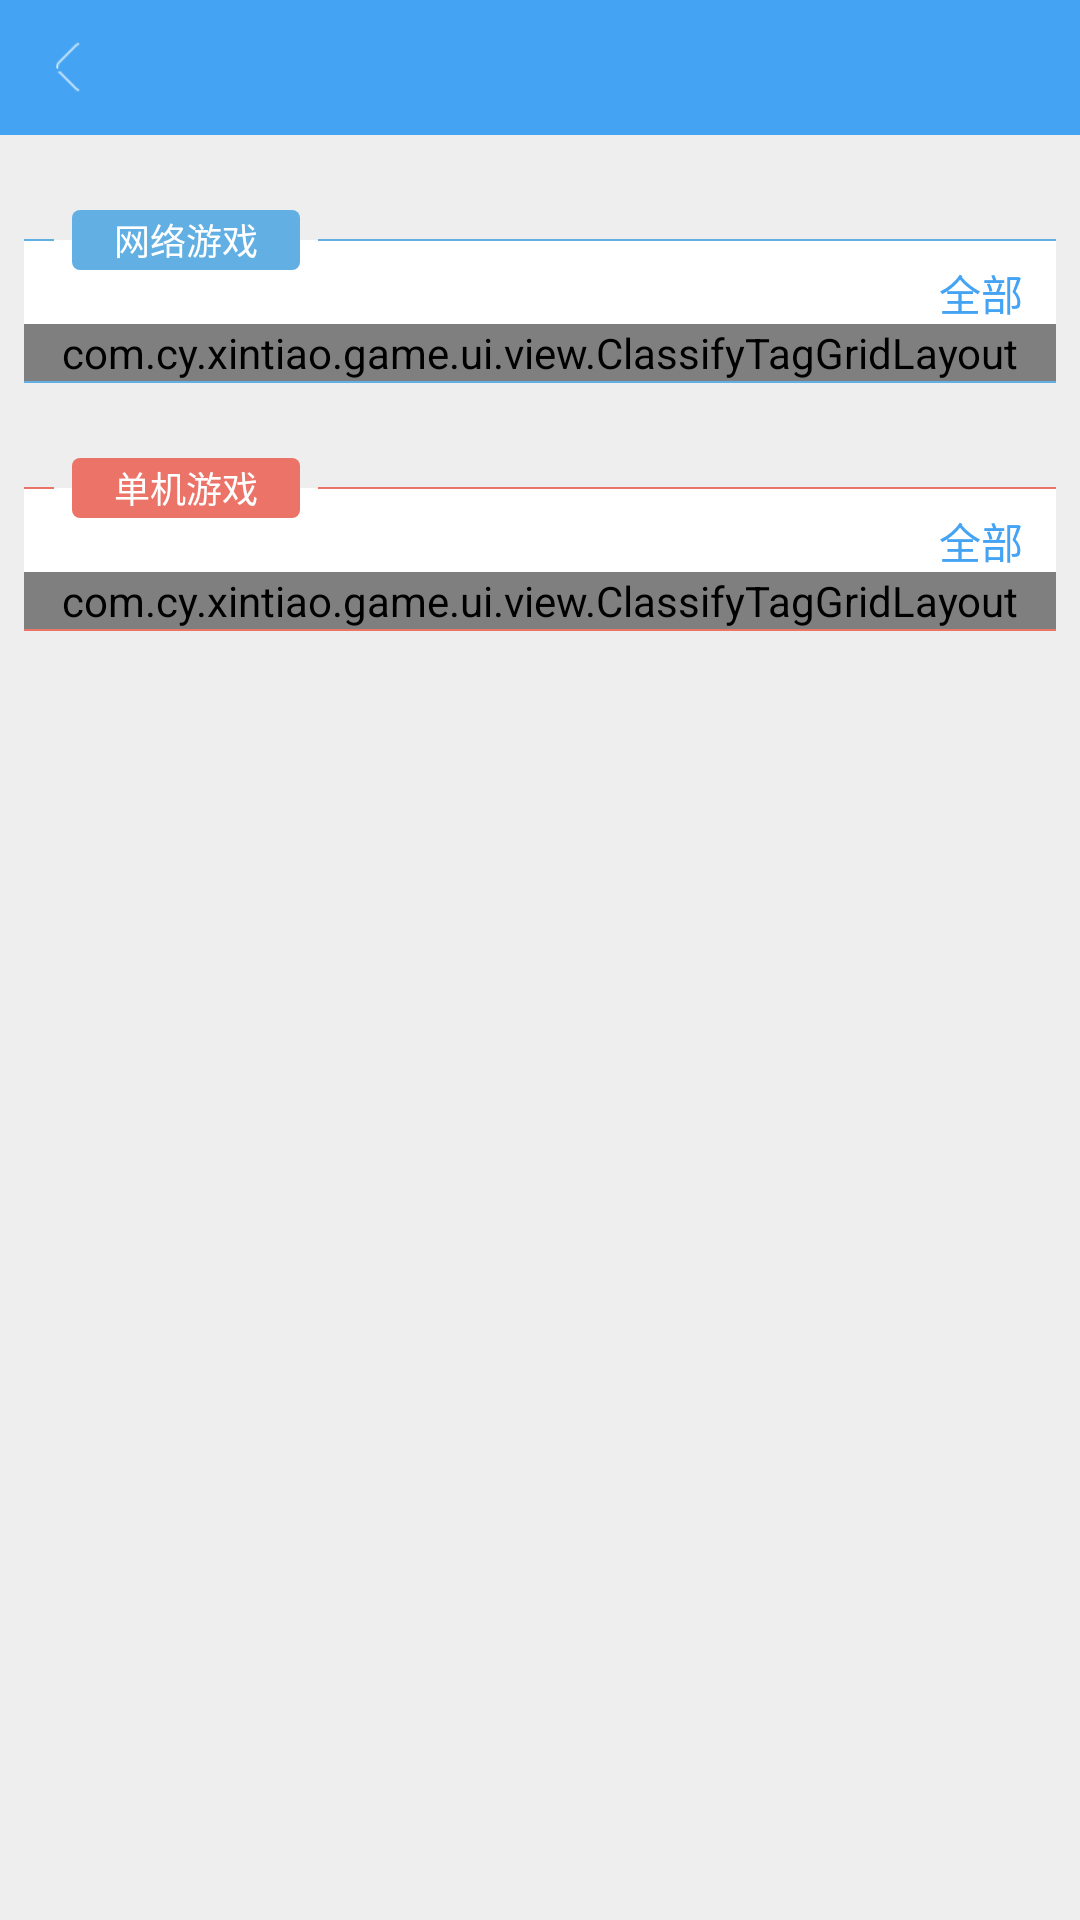

This screen was rendered from an Android layout file. Write that file and the resources it references.
<!-- AndroidManifest.xml: application theme AppTheme.NoActionBar -->
<!-- res/layout/content_classify.xml -->
<?xml version="1.0" encoding="utf-8"?>
<LinearLayout xmlns:android="http://schemas.android.com/apk/res/android"
    xmlns:app="http://schemas.android.com/apk/res-auto"
    xmlns:tools="http://schemas.android.com/tools"
    android:layout_width="match_parent"
    android:layout_height="match_parent"
    android:background="@color/activity_bg"
    android:orientation="vertical"
    app:layout_behavior="@string/appbar_scrolling_view_behavior"
    tools:context="com.cy.xintiao.game.ui.activity.ClassifyActivity"
    tools:showIn="@layout/activity_classify">

    <include layout="@layout/title_toolbar" />

    <ScrollView
        android:layout_width="match_parent"
        android:layout_height="match_parent"
        android:scrollbars="none">

        <LinearLayout
            android:layout_width="match_parent"
            android:layout_height="wrap_content"
            android:orientation="vertical">

            <RelativeLayout
                android:id="@+id/networkGameRl"
                android:layout_width="match_parent"
                android:layout_height="wrap_content"
                android:layout_marginLeft="8dp"
                android:layout_marginRight="8dp"
                android:layout_marginTop="25dp">

                <RelativeLayout
                    android:id="@+id/networkAllRl"
                    android:layout_width="match_parent"
                    android:layout_height="28dp"
                    android:layout_marginTop="10dp"
                    android:background="@android:color/white">

                    <TextView
                        android:id="@+id/networkAllTv"
                        android:layout_width="wrap_content"
                        android:layout_height="match_parent"
                        android:layout_alignParentRight="true"
                        android:gravity="bottom"
                        android:paddingRight="11dp"
                        android:text="全部"
                        android:textColor="#44A4F3"
                        android:textSize="14sp" />
                </RelativeLayout>

                <RelativeLayout
                    android:layout_width="match_parent"
                    android:layout_height="20dp">

                    <View
                        android:id="@+id/networkLine1"
                        android:layout_width="10dp"
                        android:layout_height="0.5dp"
                        android:layout_centerVertical="true"
                        android:background="#61AFE3" />

                    <TextView
                        android:id="@+id/networkTagTv"
                        android:layout_width="76dp"
                        android:layout_height="20dp"
                        android:layout_marginLeft="6dp"
                        android:layout_toRightOf="@+id/networkLine1"
                        android:background="@drawable/shape_network_game_tag"
                        android:gravity="center"
                        android:text="网络游戏"
                        android:textColor="@android:color/white"
                        android:textSize="12sp" />

                    <View
                        android:layout_width="match_parent"
                        android:layout_height="0.5dp"
                        android:layout_centerVertical="true"
                        android:layout_marginLeft="6dp"
                        android:layout_toRightOf="@+id/networkTagTv"
                        android:background="#61AFE3" />
                </RelativeLayout>

                <com.cy.xintiao.game.ui.view.ClassifyTagGridLayout
                    android:id="@+id/networkGv"
                    android:layout_width="match_parent"
                    android:layout_height="match_parent"
                    android:layout_below="@+id/networkAllRl"
                    android:background="@android:color/white"
                    android:numColumns="2" />

                <View
                    android:layout_width="match_parent"
                    android:layout_height="0.5dp"
                    android:layout_below="@+id/networkGv"
                    android:background="#61AFE3" />
            </RelativeLayout>




            <RelativeLayout
                android:id="@+id/consoleGameRl"
                android:layout_width="match_parent"
                android:layout_height="wrap_content"
                android:layout_marginLeft="8dp"
                android:layout_marginRight="8dp"
                android:layout_marginTop="25dp">

                <RelativeLayout
                    android:id="@+id/consoleAllRl"
                    android:layout_width="match_parent"
                    android:layout_height="28dp"
                    android:layout_marginTop="10dp"
                    android:background="@android:color/white">

                    <TextView
                        android:id="@+id/consoleAllTv"
                        android:layout_width="wrap_content"
                        android:layout_height="match_parent"
                        android:layout_alignParentRight="true"
                        android:gravity="bottom"
                        android:paddingRight="11dp"
                        android:text="全部"
                        android:textColor="#44A4F3"
                        android:textSize="14sp" />
                </RelativeLayout>

                <RelativeLayout
                    android:layout_width="match_parent"
                    android:layout_height="20dp">

                    <View
                        android:id="@+id/consoleLine1"
                        android:layout_width="10dp"
                        android:layout_height="0.5dp"
                        android:layout_centerVertical="true"
                        android:background="#EC7367" />

                    <TextView
                        android:id="@+id/consoleTagTv"
                        android:layout_width="76dp"
                        android:layout_height="20dp"
                        android:layout_marginLeft="6dp"
                        android:layout_toRightOf="@+id/consoleLine1"
                        android:background="@drawable/shape_console_game_tag"
                        android:gravity="center"
                        android:text="单机游戏"
                        android:textColor="@android:color/white"
                        android:textSize="12sp" />

                    <View
                        android:layout_width="match_parent"
                        android:layout_height="0.5dp"
                        android:layout_centerVertical="true"
                        android:layout_marginLeft="6dp"
                        android:layout_toRightOf="@+id/consoleTagTv"
                        android:background="#EC7367" />
                </RelativeLayout>

                <com.cy.xintiao.game.ui.view.ClassifyTagGridLayout
                    android:id="@+id/consoleGv"
                    android:layout_width="match_parent"
                    android:layout_height="match_parent"
                    android:layout_below="@+id/consoleAllRl"
                    android:background="@android:color/white"
                    android:numColumns="2" />

                <View
                    android:layout_width="match_parent"
                    android:layout_height="0.5dp"
                    android:layout_below="@+id/consoleGv"
                    android:background="#EC7367" />
            </RelativeLayout>
        </LinearLayout>
    </ScrollView>
</LinearLayout>
<!-- res/layout/activity_classify.xml (included above) -->
<?xml version="1.0" encoding="utf-8"?>
<android.support.design.widget.CoordinatorLayout xmlns:android="http://schemas.android.com/apk/res/android"
    xmlns:tools="http://schemas.android.com/tools"
    android:layout_width="match_parent"
    android:layout_height="match_parent"
    android:fitsSystemWindows="true"
    tools:context="com.cy.xintiao.game.ui.activity.ClassifyActivity">


    <include layout="@layout/content_classify" />


</android.support.design.widget.CoordinatorLayout>
<!-- res/layout/title_toolbar.xml (included above) -->
<?xml version="1.0" encoding="utf-8"?>
<RelativeLayout xmlns:android="http://schemas.android.com/apk/res/android"
    android:layout_width="match_parent"
    android:layout_height="wrap_content"
    android:id="@+id/titleToolbarRl">

    <RelativeLayout
        android:layout_width="match_parent"
        android:layout_height="45dp"
        android:background="@color/main_tab_select">

        <LinearLayout
            android:id="@+id/backLl"
            android:layout_width="45dp"
            android:layout_height="match_parent"
            android:gravity="center"
            android:orientation="vertical">

            <ImageView
                android:layout_width="18dp"
                android:layout_height="18dp"
                android:background="@drawable/selector_back_drawable" />
        </LinearLayout>

        <TextView
            android:id="@+id/titleTv"
            android:layout_width="wrap_content"
            android:layout_height="wrap_content"
            android:layout_centerInParent="true"
            android:textColor="@android:color/white"
            android:textSize="18sp" />
    </RelativeLayout>
</RelativeLayout>
<!-- resources referenced by this layout -->
<resources>
  <color name="activity_bg">#EEEEEE</color>
  <color name="main_tab_select">#44A4F3</color>
  <!-- drawable selector_back_drawable (drawable) -->
  <?xml version="1.0" encoding="utf-8"?>
  <selector xmlns:android="http://schemas.android.com/apk/res/android">
      <item android:drawable="@drawable/icon_back_click" android:state_pressed="true"/>
      <item android:drawable="@drawable/icon_back_normal" android:state_focused="false" android:state_pressed="false"/>
      <item android:drawable="@drawable/icon_back_normal"  android:state_focused="true"/>
      <item android:drawable="@drawable/icon_back_normal" android:state_focused="false"/>
  </selector>
  <!-- drawable shape_console_game_tag (drawable) -->
  <?xml version="1.0" encoding="utf-8"?>
  <shape xmlns:android="http://schemas.android.com/apk/res/android">
      
      <solid android:color="#EC7367" />
      
      
      
      
      
      <corners
          android:bottomLeftRadius="2.5dp"
          android:bottomRightRadius="2.5dp"
          android:topLeftRadius="2.5dp"
          android:topRightRadius="2.5dp"/>
  </shape>
  <!-- drawable shape_network_game_tag (drawable) -->
  <?xml version="1.0" encoding="utf-8"?>
  <shape xmlns:android="http://schemas.android.com/apk/res/android">
      
      <solid android:color="#61AFE3" />
      
      
      
      
      
      <corners
          android:bottomLeftRadius="2.5dp"
          android:bottomRightRadius="2.5dp"
          android:topLeftRadius="2.5dp"
          android:topRightRadius="2.5dp"/>
  </shape>
  <style name="AppTheme.NoActionBar">
          <item name="windowActionBar">false</item>
          <item name="windowNoTitle">true</item>
      </style>
  <!-- drawable icon_back_click: png bitmap (drawable, 1288 bytes) -->
  <!-- drawable icon_back_normal: png bitmap (drawable, 1275 bytes) -->
</resources>
